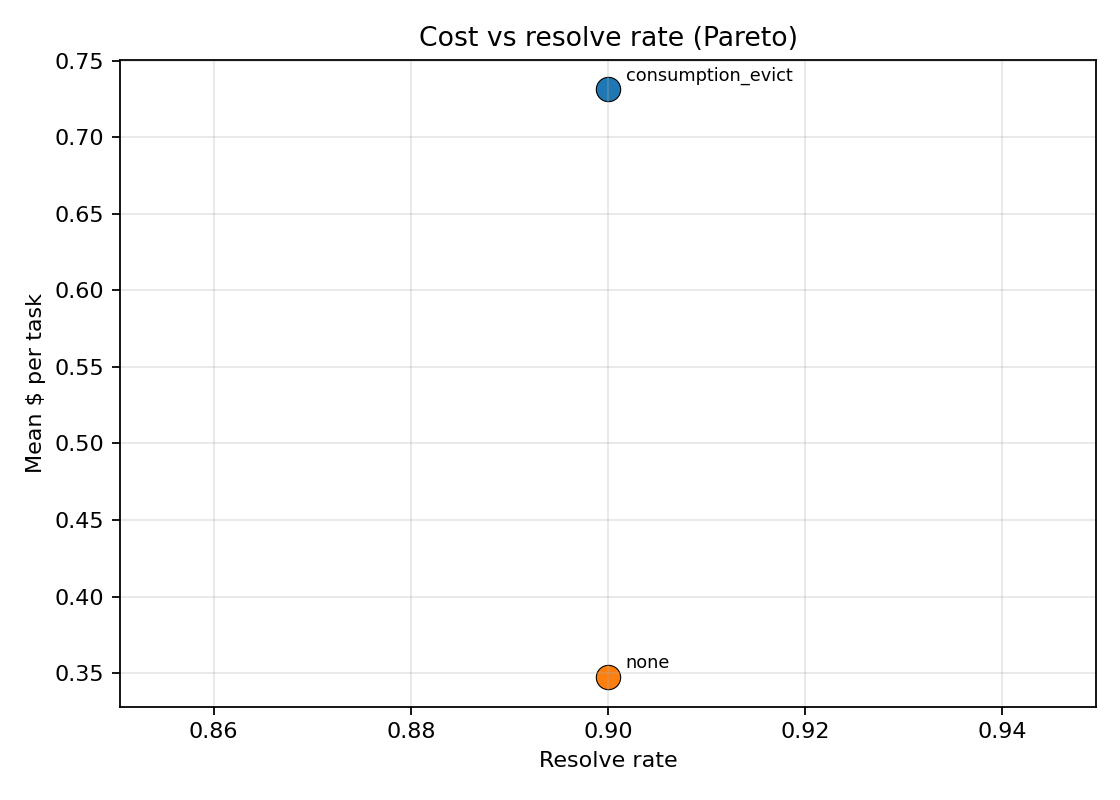

Values plotted in this chart, from the file beside it:
policy, n, n_resolved, resolve_rate, mean_cost_per_task
consumption_evict, 30, 27, 0.9, 0.7315
none, 10, 9, 0.9, 0.3472
